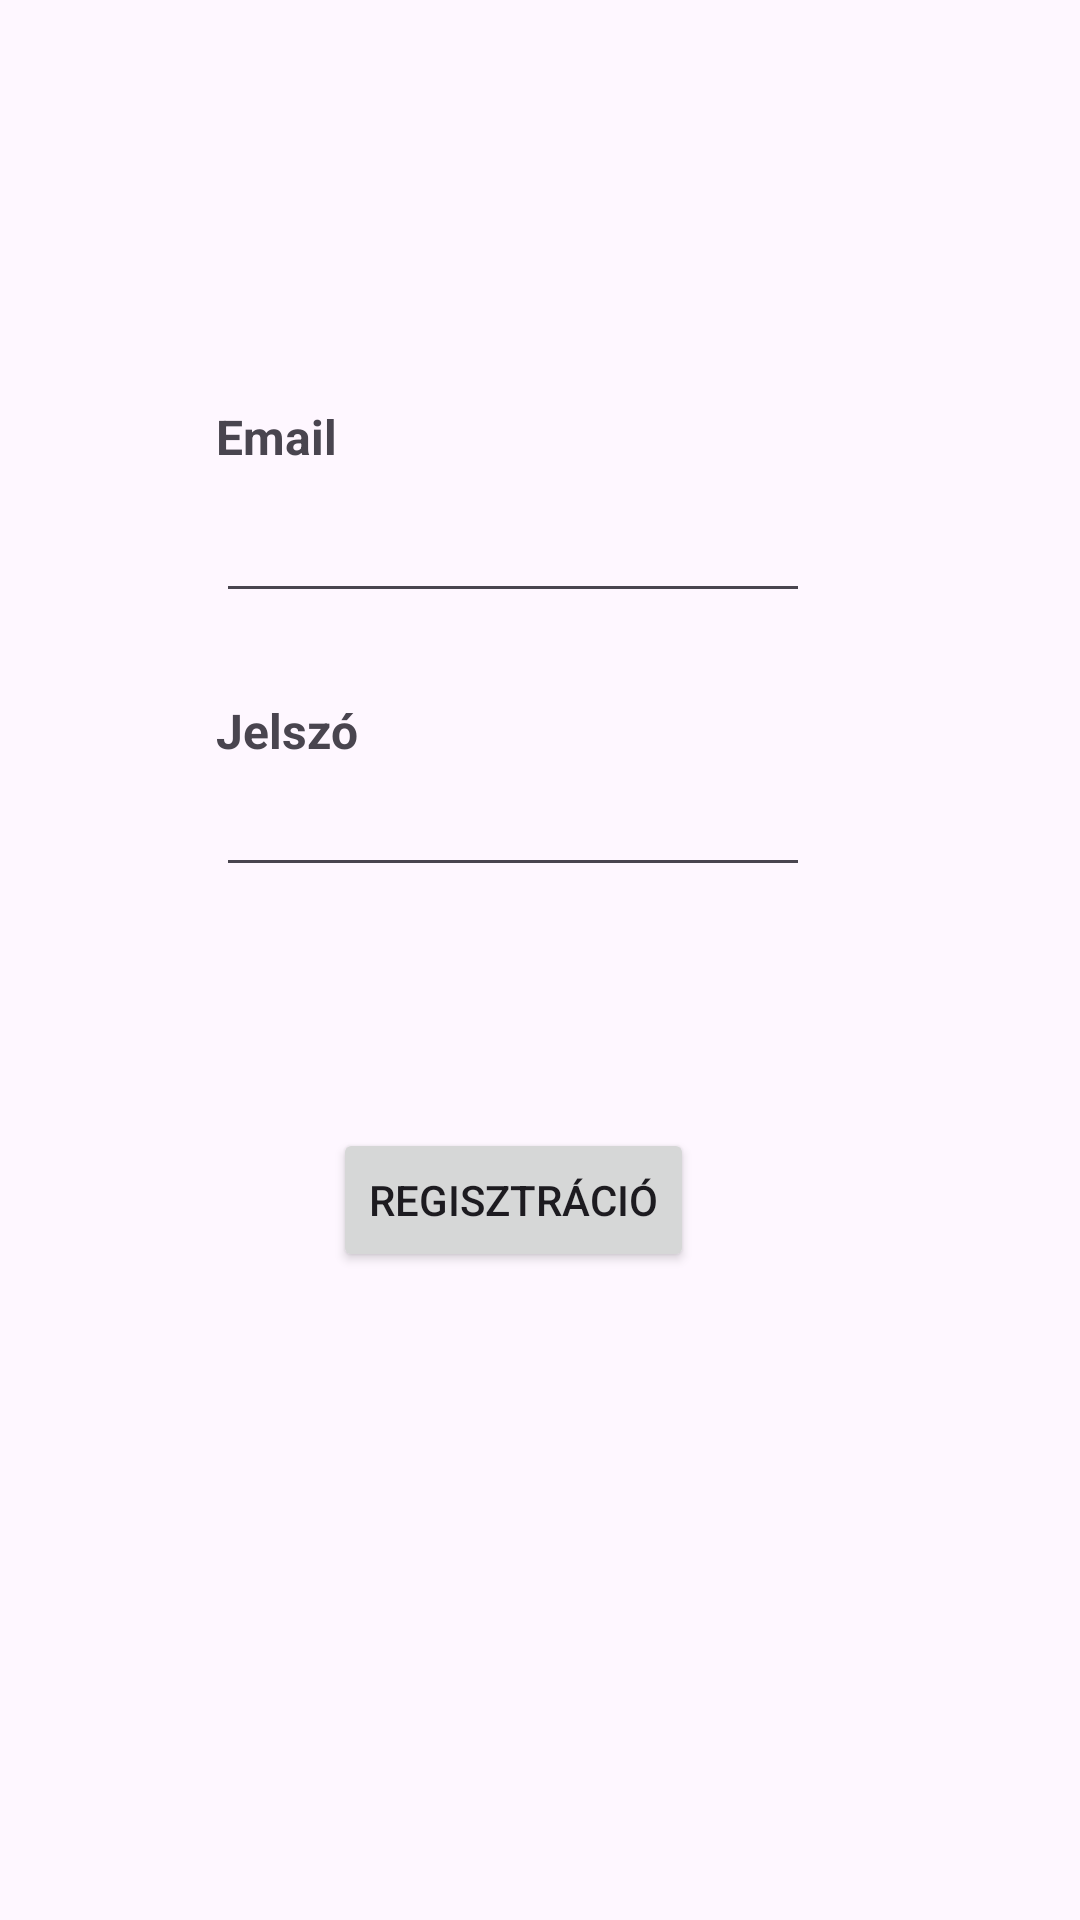

This screen was rendered from an Android layout file. Write that file and the resources it references.
<!-- AndroidManifest.xml: application theme Theme.KaloriaBazis -->
<!-- res/layout/activity_register.xml -->
<?xml version="1.0" encoding="utf-8"?>
<androidx.constraintlayout.widget.ConstraintLayout xmlns:android="http://schemas.android.com/apk/res/android"
    xmlns:app="http://schemas.android.com/apk/res-auto"
    android:layout_width="match_parent"
    android:layout_height="match_parent"
    xmlns:tools="http://schemas.android.com/tools"
    tools:context=".activities.RegisterActivity">

    <androidx.constraintlayout.widget.Guideline
        android:id="@+id/guidelineStart"
        android:layout_width="wrap_content"
        android:layout_height="wrap_content"
        android:orientation="vertical"
        app:layout_constraintGuide_percent="0.20" />

    <androidx.constraintlayout.widget.Guideline
        android:id="@+id/guidelineEnd"
        android:layout_width="wrap_content"
        android:layout_height="wrap_content"
        android:orientation="vertical"
        app:layout_constraintGuide_percent="0.75" />

    <androidx.constraintlayout.widget.Guideline
        android:id="@+id/guidelineTop"
        android:layout_width="wrap_content"
        android:layout_height="wrap_content"
        android:orientation="horizontal"
        app:layout_constraintGuide_percent="0.20" />

    <androidx.constraintlayout.widget.Guideline
        android:id="@+id/guidelineBottom"
        android:layout_width="wrap_content"
        android:layout_height="wrap_content"
        android:orientation="horizontal"
        app:layout_constraintGuide_percent="0.75" />

    <TextView
        android:id="@+id/textViewEmailLabel"
        android:layout_width="wrap_content"
        android:layout_height="wrap_content"
        android:text="@string/email"
        android:textSize="16sp"
        android:textStyle="bold"
        app:layout_constraintStart_toStartOf="@id/guidelineStart"
        app:layout_constraintTop_toBottomOf="@id/guidelineTop"
        app:layout_constraintBottom_toTopOf="@+id/editTextEmail" />

    <EditText
        android:id="@+id/editTextEmail"
        android:layout_width="0dp"
        android:layout_height="wrap_content"
        android:layout_marginTop="35dp"
        android:inputType="textEmailAddress"
        app:layout_constraintEnd_toStartOf="@+id/guidelineEnd"
        app:layout_constraintStart_toStartOf="@+id/guidelineStart"
        app:layout_constraintTop_toBottomOf="@id/guidelineTop" />

    <TextView
        android:id="@+id/textViewPasswordLabel"
        android:layout_width="wrap_content"
        android:layout_height="wrap_content"
        android:text="@string/jelsz"
        android:textSize="16sp"
        android:textStyle="bold"
        app:layout_constraintStart_toStartOf="@id/guidelineStart"
        app:layout_constraintBottom_toTopOf="@+id/editTextPassword" />

    <EditText
        android:id="@+id/editTextPassword"
        android:layout_width="0dp"
        android:layout_height="wrap_content"
        android:layout_marginTop="50dp"
        android:inputType="textPassword"
        app:layout_constraintEnd_toStartOf="@+id/guidelineEnd"
        app:layout_constraintStart_toStartOf="@+id/guidelineStart"
        app:layout_constraintTop_toBottomOf="@+id/editTextEmail" />

    <Button
        android:id="@+id/buttonRegister"
        android:layout_width="wrap_content"
        android:layout_height="wrap_content"
        android:layout_marginTop="24dp"
        android:text="@string/regisztr_ci"
        app:layout_constraintBottom_toTopOf="@+id/guidelineBottom"
        app:layout_constraintEnd_toStartOf="@+id/guidelineEnd"
        app:layout_constraintStart_toStartOf="@+id/guidelineStart"
        app:layout_constraintTop_toBottomOf="@+id/editTextPassword" />

</androidx.constraintlayout.widget.ConstraintLayout>
<!-- resources referenced by this layout -->
<resources>
  <string name="email">Email</string>
  <string name="jelsz">Jelszó</string>
  <string name="regisztr_ci">Regisztráció</string>
  <style name="Theme.KaloriaBazis" parent="Base.Theme.KaloriaBazis" />
  <style name="Base.Theme.KaloriaBazis" parent="Theme.Material3.DayNight.NoActionBar">
          
          
      </style>
</resources>
